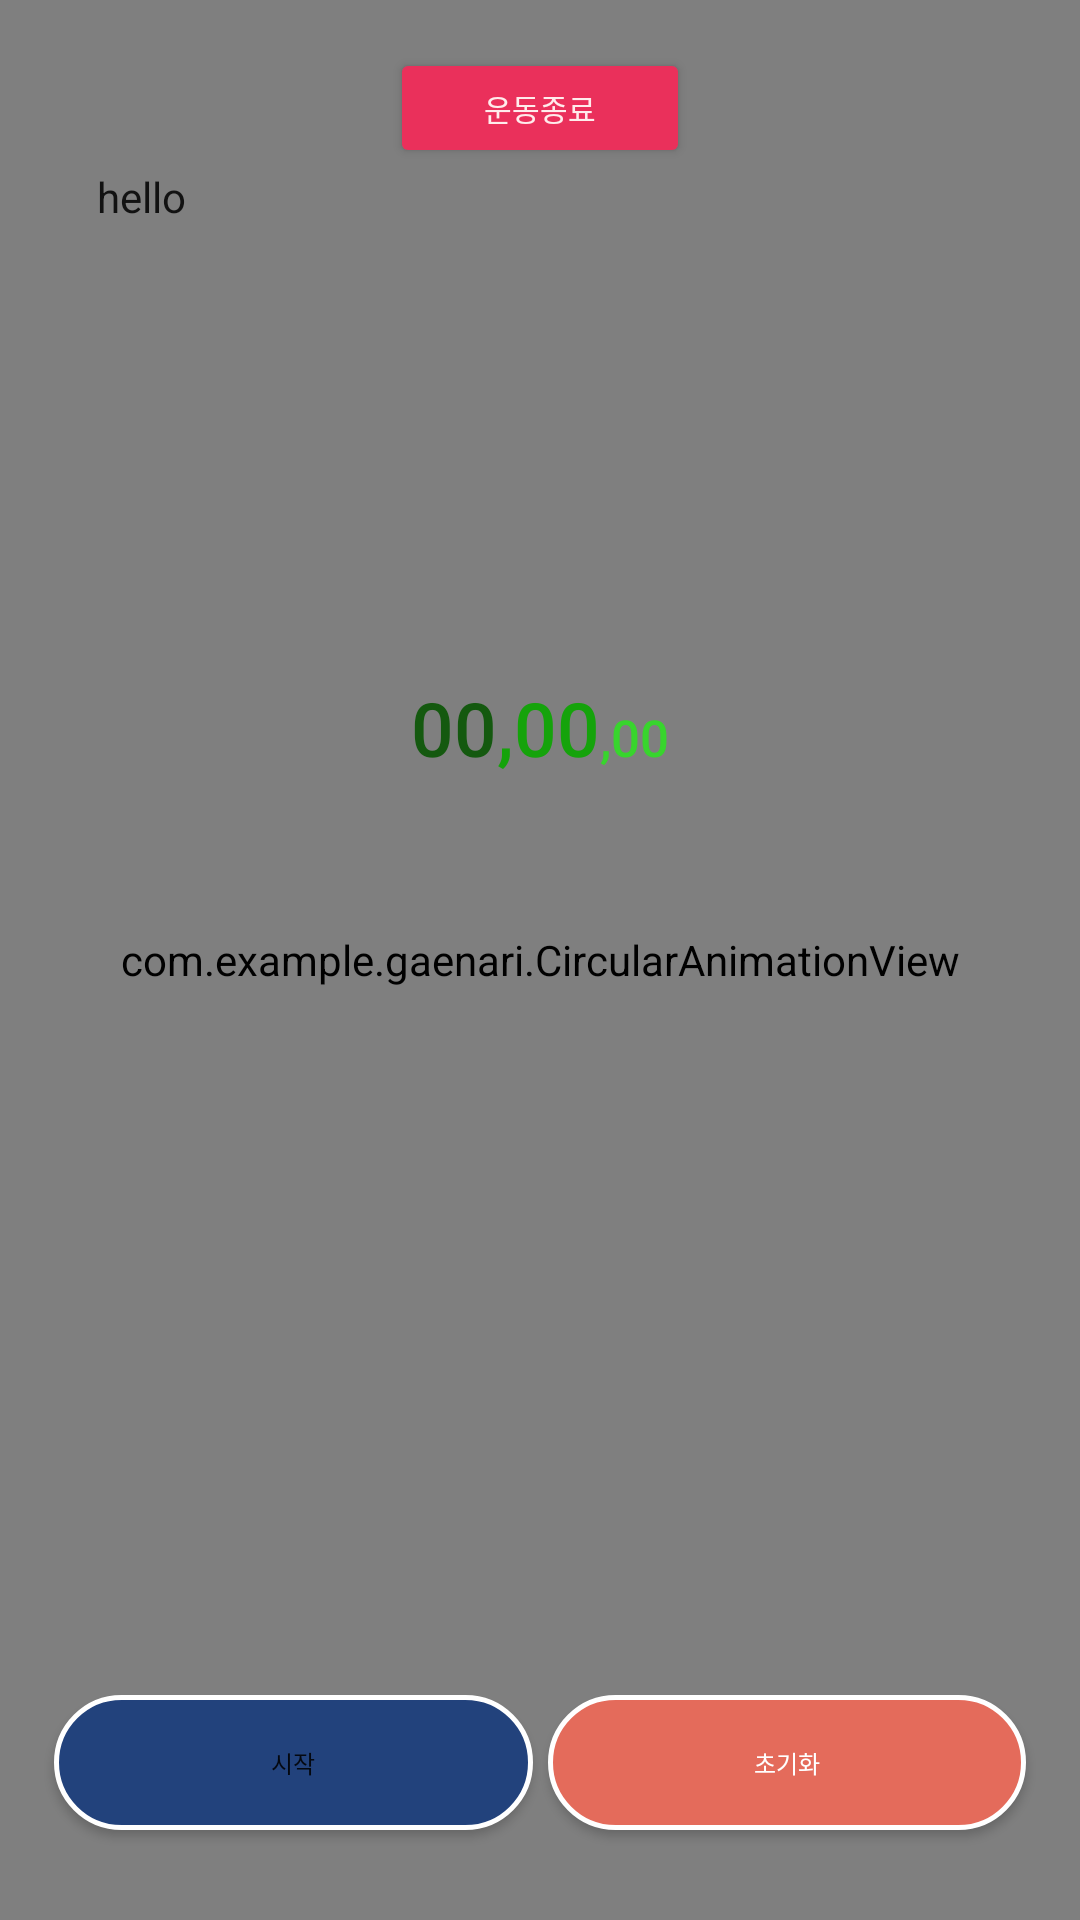

Android layout source for this screen:
<!-- AndroidManifest.xml: application theme Theme.Sibal -->
<!-- res/layout/activity_watch_upgrade.xml -->
<?xml version="1.0" encoding="utf-8"?>
<androidx.constraintlayout.widget.ConstraintLayout xmlns:android="http://schemas.android.com/apk/res/android"
    xmlns:app="http://schemas.android.com/apk/res-auto"
    xmlns:tools="http://schemas.android.com/tools"
    android:id="@+id/main"
    android:layout_width="match_parent"
    android:layout_height="match_parent"
    android:background="#9ADFF4"
    tools:context=".upgradewatch">

    <com.example.gaenari.CircularAnimationView
        android:id="@+id/circular_animation"
        android:layout_width="match_parent"
        android:layout_height="match_parent"
        tools:layout_editor_absoluteX="-16dp"
        tools:layout_editor_absoluteY="0dp" />

    <TextView
        android:id="@+id/count"
        android:layout_width="wrap_content"
        android:layout_height="wrap_content"
        android:layout_marginTop="56dp"
        android:text="hello"
        android:textColor="@color/black"
        app:layout_constraintEnd_toEndOf="parent"
        app:layout_constraintHorizontal_bias="0.098"
        app:layout_constraintStart_toStartOf="parent"
        app:layout_constraintTop_toTopOf="parent" />

    <Button
        android:id="@+id/end_btn"
        android:layout_width="100dp"
        android:layout_height="40dp"
        android:layout_marginTop="16dp"
        android:text="운동종료"
        android:textSize="10sp"
        android:backgroundTint="#EA305B"
        android:textColor="#FFECEC"
        app:layout_constraintEnd_toEndOf="parent"
        app:layout_constraintStart_toStartOf="parent"
        app:layout_constraintTop_toTopOf="parent" />

    <TextView
        android:id="@+id/tv_second"
        android:layout_width="wrap_content"
        android:layout_height="wrap_content"
        android:fontFamily="sans-serif-medium"
        android:text=",00"
        android:textSize="25sp"
        android:textColor="#15A30B"
        app:layout_constraintBottom_toBottomOf="parent"
        app:layout_constraintEnd_toStartOf="@+id/tv_millisecond"
        app:layout_constraintHorizontal_bias="0.5"
        app:layout_constraintStart_toEndOf="@+id/tv_minute"
        app:layout_constraintTop_toTopOf="parent"
        app:layout_constraintVertical_bias="0.372" />

    <TextView
        android:id="@+id/tv_minute"
        android:layout_width="wrap_content"
        android:layout_height="wrap_content"
        android:fontFamily="sans-serif-medium"
        android:text="00"
        android:textSize="25sp"
        android:textColor="#14590F"
        app:layout_constraintBaseline_toBaselineOf="@+id/tv_second"
        app:layout_constraintEnd_toStartOf="@+id/tv_second"
        app:layout_constraintHorizontal_bias="0.5"
        app:layout_constraintHorizontal_chainStyle="packed"
        app:layout_constraintStart_toStartOf="parent" />

    <TextView
        android:id="@+id/tv_millisecond"
        android:layout_width="wrap_content"
        android:layout_height="wrap_content"
        android:fontFamily="sans-serif-medium"
        android:text=",00"
        android:textSize="17sp"
        android:textColor="#38D52D"
        app:layout_constraintBaseline_toBaselineOf="@+id/tv_second"
        app:layout_constraintEnd_toEndOf="parent"
        app:layout_constraintHorizontal_bias="0.5"
        app:layout_constraintStart_toEndOf="@+id/tv_second" />

    <Button
        android:id="@+id/btn_start"
        android:layout_width="0dp"
        android:layout_height="45dp"
        android:background="@drawable/btn_blue"
        android:padding="0dp"
        android:layout_marginLeft="18dp"
        android:layout_marginBottom="30dp"
        android:text="@string/btn_start"
        android:textSize="8sp"
        app:layout_constraintBottom_toBottomOf="parent"
        app:layout_constraintEnd_toStartOf="@+id/btn_restart"
        app:layout_constraintHorizontal_bias="0.5"
        app:layout_constraintStart_toStartOf="parent" />

    <Button
        android:id="@+id/btn_restart"
        android:layout_width="0dp"
        android:layout_height="45dp"
        android:layout_marginBottom="30dp"
        android:layout_marginLeft="5dp"
        android:layout_marginRight="18dp"
        android:background="@drawable/btn_black"
        android:padding="0dp"
        android:text="@string/btn_restart"
        android:textSize="8sp"
        android:textColor="@color/white"
        app:layout_constraintBottom_toBottomOf="parent"
        app:layout_constraintEnd_toEndOf="parent"
        app:layout_constraintHorizontal_bias="0.5"
        app:layout_constraintStart_toEndOf="@+id/btn_start" />

</androidx.constraintlayout.widget.ConstraintLayout>
<!-- resources referenced by this layout -->
<resources>
  <color name="black">#121212</color>
  <color name="white">#FFFFFFFF</color>
  <!-- drawable btn_black (drawable) -->
  <?xml version="1.0" encoding="utf-8"?>
  <shape
      xmlns:android="http://schemas.android.com/apk/res/android">
      <solid
          android:color="@color/btn_restart"/>
      <corners
          android:radius="30dp"/>
      <stroke
          android:width="1.5dp"
          android:color="@color/white"/>
  </shape>
  <!-- drawable btn_blue (drawable) -->
  <?xml version="1.0" encoding="utf-8"?>
  <shape
      xmlns:android="http://schemas.android.com/apk/res/android">
      <solid
          android:color="#22427C"/>
      <corners
          android:radius="500dp"/>
      <stroke
          android:width="1.5dp"
          android:color="@color/white"/>
  </shape>
  <string name="btn_restart">초기화</string>
  <string name="btn_start">시작</string>
  <style name="Theme.Sibal" parent="Theme.AppCompat.Light.NoActionBar">
          
          <item name="android:scrollbarThumbVertical">@drawable/custom_scrollbar_thumb</item>  
      </style>
  <color name="btn_restart">#E46B5B</color>
  <!-- drawable custom_scrollbar_thumb (drawable) -->
  <?xml version="1.0" encoding="utf-8"?>
  <shape xmlns:android="http://schemas.android.com/apk/res/android">
      <solid android:color="#FF5722" />  
      <corners android:radius="8dp" />  
      <size android:width="10dp" android:height="40dp" />  
  </shape>
</resources>
